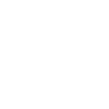
t = 0.00 s
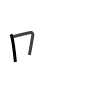
t = 1.75 s
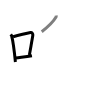
t = 3.50 s
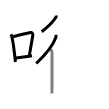
t = 5.50 s
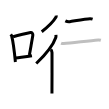
t = 7.25 s
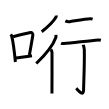
t = 9.00 s

The animated SVG that drew these frames (rendered in a browser with its animation timeline set to each time). Animation: 9 SMIL elements (animate=9); one cycle of 9.00 s.

<svg width="109px" height="109px" viewBox="0 0 px 109px" xmlns="http://www.w3.org/2000/svg" xmlns:xlink="http://www.w3.org/1999/xlink" xml:space="preserve" version="1.1"  baseProfile="full">
<path d="M10.75,34.29c0.37,0.51,0.76,0.94,0.92,1.58C12.96,40.93,14.51,52.9,15.4,62" style="fill:none;stroke:black;stroke-width:3;opacity:0">
  <animate attributeType="CSS" attributeName="opacity" from="0" to="1" begin="0s" dur="1s" repeatCount="Indefinite" fill="freeze" />
</path>
<path d="M13.08,36.72c9.42-2.22,13.05-3.56,17.42-4.23c1.6-0.24,2.56,1.44,2.33,2.87c-0.95,5.92-2.05,11.57-3.46,19.75" style="fill:none;stroke:black;stroke-width:3;opacity:0">
  <animate attributeType="CSS" attributeName="opacity" from="0" to="1" begin="1s" dur="1s" repeatCount="Indefinite" fill="freeze" />
</path>
<path d="M15.57,58.05c5.14-0.75,9.33-1.05,16.39-2.21" style="fill:none;stroke:black;stroke-width:3;opacity:0">
  <animate attributeType="CSS" attributeName="opacity" from="0" to="1" begin="2s" dur="1s" repeatCount="Indefinite" fill="freeze" />
</path>
<path d="M56.14,15.5c0.04,0.38,0.2,1.06-0.08,1.53c-1.96,3.31-7.12,9.07-14.33,14.67" style="fill:none;stroke:black;stroke-width:3;opacity:0">
  <animate attributeType="CSS" attributeName="opacity" from="0" to="1" begin="3s" dur="1s" repeatCount="Indefinite" fill="freeze" />
</path>
<path d="M55.92,34.77c0.06,0.68,0.19,1.85-0.11,2.72c-2.43,7.01-9.66,16.52-19.56,26.03" style="fill:none;stroke:black;stroke-width:3;opacity:0">
  <animate attributeType="CSS" attributeName="opacity" from="0" to="1" begin="4s" dur="1s" repeatCount="Indefinite" fill="freeze" />
</path>
<path d="M50.87,49.62c0.31,0.28,1.08,2.42,1.14,2.98c0.06,0.57,0,37.38-0.06,40.89" style="fill:none;stroke:black;stroke-width:3;opacity:0">
  <animate attributeType="CSS" attributeName="opacity" from="0" to="1" begin="5s" dur="1s" repeatCount="Indefinite" fill="freeze" />
</path>
<path d="M65.34,20.8c0.7,0.36,3.68,0.97,4.38,0.86c4.53-0.66,17.23-3.03,20.46-2.88c1.16,0.06,1.86,0.17,2.44,0.35" style="fill:none;stroke:black;stroke-width:3;opacity:0">
  <animate attributeType="CSS" attributeName="opacity" from="0" to="1" begin="6s" dur="1s" repeatCount="Indefinite" fill="freeze" />
</path>
<path d="M61.09,43.21c0.73,0.36,2.06,0.4,2.79,0.36c6.88-0.33,24.36-2.83,34.44-3.62c1.21-0.1,1.94,0.17,2.55,0.35" style="fill:none;stroke:black;stroke-width:3;opacity:0">
  <animate attributeType="CSS" attributeName="opacity" from="0" to="1" begin="7s" dur="1s" repeatCount="Indefinite" fill="freeze" />
</path>
<path d="M83.25,44.66c0.07,0.45,0.99,2.37,1.06,5.25c0.34,13.85-0.72,35.3-0.72,40.01c0,7.65-6.1-0.48-7.37-1.67" style="fill:none;stroke:black;stroke-width:3;opacity:0">
  <animate attributeType="CSS" attributeName="opacity" from="0" to="1" begin="8s" dur="1s" repeatCount="Indefinite" fill="freeze" />
</path>
</svg>
